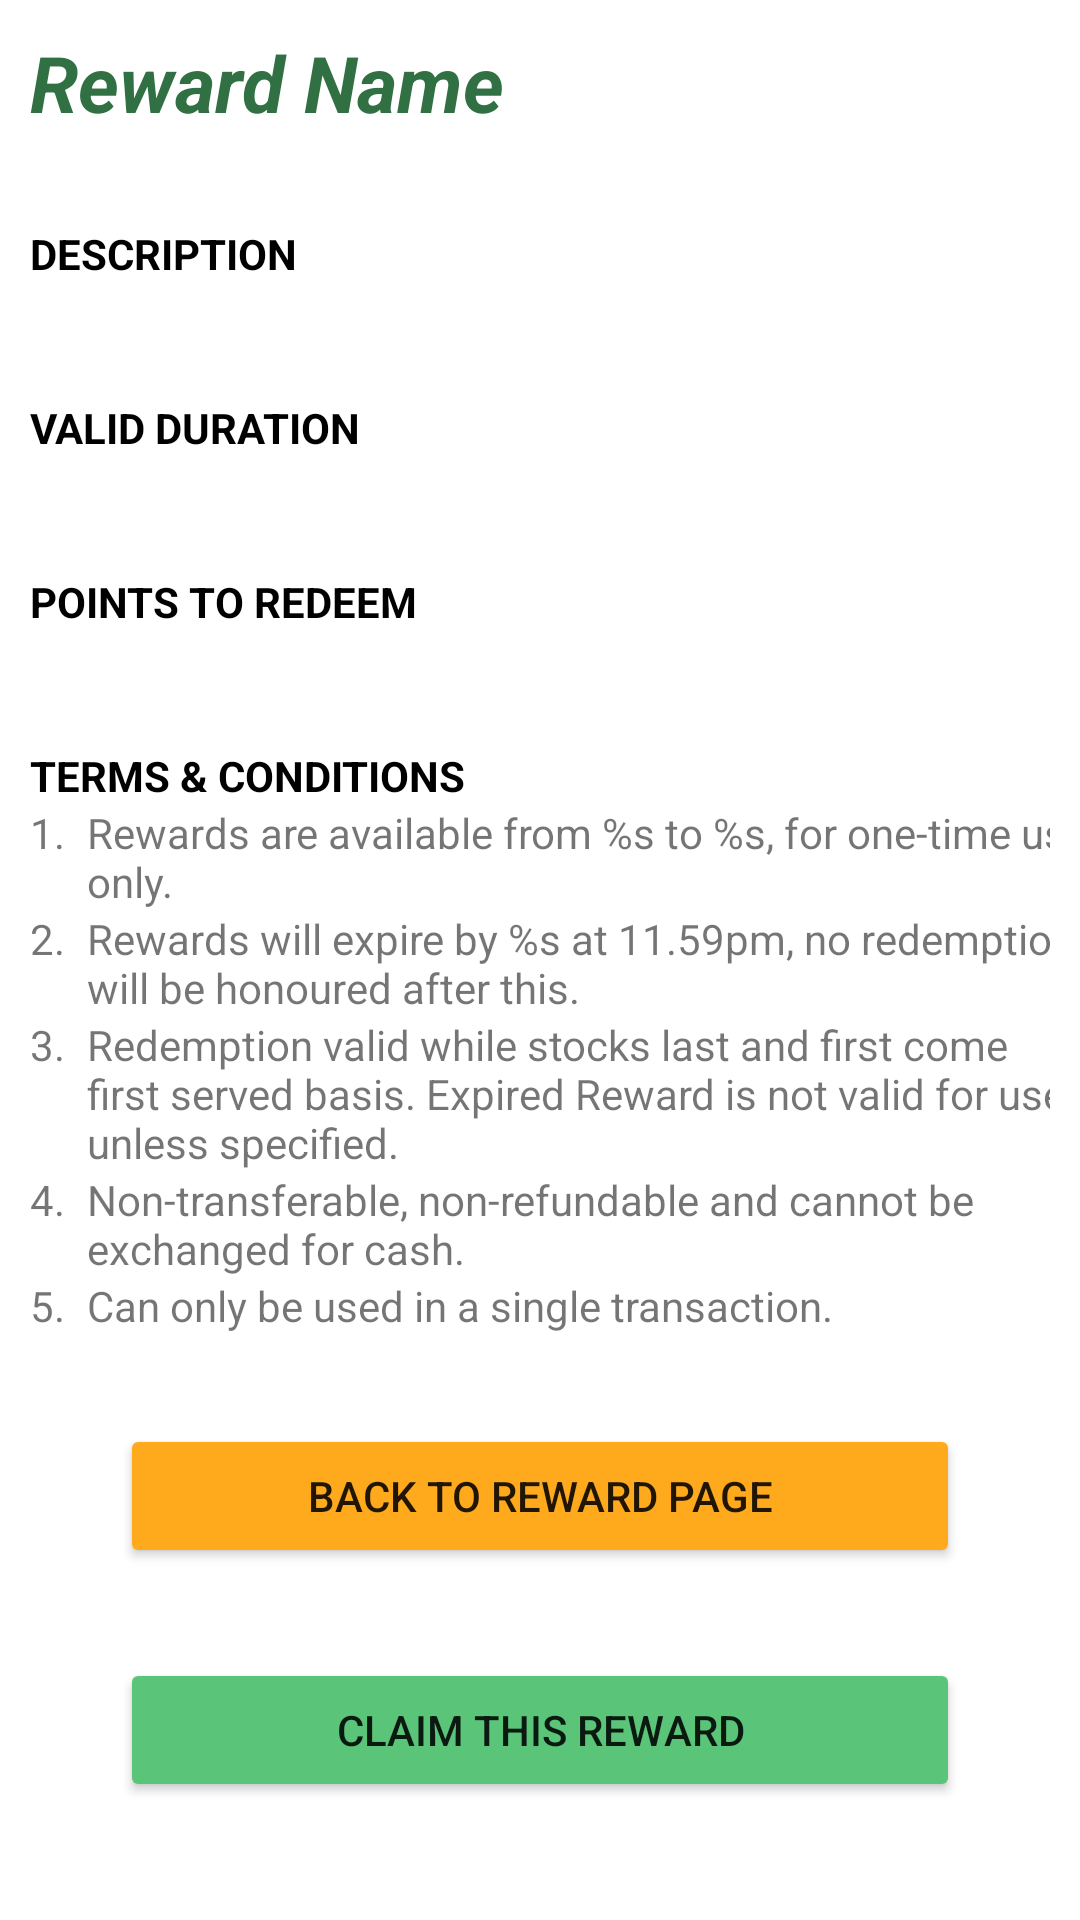

The Android layout XML behind this screen, and the referenced resources:
<!-- AndroidManifest.xml: application theme Theme.Ecolution -->
<!-- res/layout/fragment_reward_detail.xml -->
<?xml version="1.0" encoding="utf-8"?>
<androidx.constraintlayout.widget.ConstraintLayout xmlns:android="http://schemas.android.com/apk/res/android"
    xmlns:app="http://schemas.android.com/apk/res-auto"
    xmlns:tools="http://schemas.android.com/tools"
    android:layout_width="match_parent"
    android:layout_height="match_parent"
    android:background="@color/white"
    tools:context=".reward.RewardDetailFragment">

    <androidx.constraintlayout.widget.ConstraintLayout
        android:id="@+id/constraintLayout"
        android:layout_width="match_parent"
        android:layout_height="wrap_content"
        android:layout_margin="10dp"
        app:layout_constraintEnd_toEndOf="parent"
        app:layout_constraintStart_toStartOf="parent"
        app:layout_constraintTop_toTopOf="parent">

        <TextView
            android:id="@+id/reward_name"
            android:layout_width="match_parent"
            android:layout_height="wrap_content"
            android:text="@string/reward_name"
            android:textColor="#307043"
            android:textSize="26sp"
            android:textStyle="bold|italic"
            app:layout_constraintEnd_toEndOf="parent"
            app:layout_constraintStart_toStartOf="parent"
            app:layout_constraintTop_toTopOf="parent" />

        <TextView
            android:id="@+id/reward_description"
            android:layout_width="wrap_content"
            android:layout_height="wrap_content"
            android:layout_marginTop="30dp"
            android:text="@string/description"
            android:textAllCaps="true"
            android:textColor="@color/black"
            android:textStyle="bold"

            app:layout_constraintStart_toStartOf="parent"
            app:layout_constraintTop_toBottomOf="@+id/reward_name" />

        <TextView
            android:id="@+id/reward_description_value"
            android:layout_width="wrap_content"
            android:layout_height="wrap_content"
            app:layout_constraintStart_toStartOf="parent"
            app:layout_constraintTop_toBottomOf="@+id/reward_description"
            tools:text="@string/description_value" />

        <TextView
            android:id="@+id/reward_duration"
            android:layout_width="wrap_content"
            android:layout_height="wrap_content"
            android:layout_marginTop="20dp"
            android:text="@string/valid_duration"
            android:textAllCaps="true"
            android:textColor="@color/black"
            android:textStyle="bold"
            app:layout_constraintStart_toStartOf="parent"
            app:layout_constraintTop_toBottomOf="@+id/reward_description_value" />

        <TextView
            android:id="@+id/reward_duration_value"
            android:layout_width="wrap_content"
            android:layout_height="wrap_content"
            app:layout_constraintStart_toStartOf="parent"
            app:layout_constraintTop_toBottomOf="@+id/reward_duration"
            tools:text="19-03-2022 - 19-03-2023" />

        <TextView
            android:id="@+id/point_required"
            android:layout_width="wrap_content"
            android:layout_height="wrap_content"
            android:layout_marginTop="20dp"
            android:text="@string/points_required"
            android:textAllCaps="true"
            android:textColor="@color/black"
            android:textStyle="bold"
            app:layout_constraintStart_toStartOf="parent"
            app:layout_constraintTop_toBottomOf="@+id/reward_duration_value" />

        <TextView
            android:id="@+id/reward_points_required_value"
            android:layout_width="wrap_content"
            android:layout_height="wrap_content"
            app:layout_constraintStart_toStartOf="parent"
            app:layout_constraintTop_toBottomOf="@+id/point_required"
            tools:text="230 pts" />

        <TextView
            android:id="@+id/t_and_c"
            android:layout_width="wrap_content"
            android:layout_height="wrap_content"
            android:layout_marginTop="20dp"
            android:text="@string/t_anc_c"
            android:textAllCaps="true"
            android:textColor="@color/black"
            android:textStyle="bold"
            app:layout_constraintStart_toStartOf="parent"
            app:layout_constraintTop_toBottomOf="@+id/reward_points_required_value" />

        <TableLayout
            android:id="@+id/tableLayout"
            android:layout_width="wrap_content"
            android:layout_height="wrap_content"
            app:layout_constraintStart_toStartOf="parent"
            app:layout_constraintTop_toBottomOf="@+id/t_and_c">

            <TableRow>

                <TextView
                    android:layout_column="1"
                    android:text="1. " />

                <TextView
                    android:id="@+id/tc_value1"
                    android:layout_width="wrap_content"
                    android:layout_column="2"
                    android:layout_marginStart="4dp"
                    android:text="@string/t_c_value1" />
            </TableRow>

            <TableRow>

                <TextView
                    android:layout_column="1"
                    android:text="2. " />

                <TextView
                    android:id="@+id/tc_value2"
                    android:layout_width="wrap_content"
                    android:layout_column="2"
                    android:layout_marginStart="4dp"
                    android:text="@string/t_c_value2" />
            </TableRow>

            <TableRow>

                <TextView
                    android:layout_column="1"
                    android:text="3. " />

                <TextView
                    android:id="@+id/tc_value3"
                    android:layout_width="wrap_content"
                    android:layout_column="2"
                    android:layout_marginStart="4dp"
                    android:text="@string/t_c_value3" />
            </TableRow>

            <TableRow>

                <TextView
                    android:layout_column="1"
                    android:text="4. " />

                <TextView
                    android:id="@+id/tc_value4"
                    android:layout_width="wrap_content"
                    android:layout_column="2"
                    android:layout_marginStart="4dp"
                    android:text="@string/t_c_value4" />
            </TableRow>

            <TableRow>

                <TextView
                    android:layout_column="1"
                    android:text="5. " />

                <TextView
                    android:id="@+id/tc_value5"
                    android:layout_width="wrap_content"
                    android:layout_column="2"
                    android:layout_marginStart="4dp"
                    android:text="@string/t_c_value5" />
            </TableRow>
        </TableLayout>

        <Button
            android:id="@+id/reward_back_button"
            android:layout_width="match_parent"
            android:layout_height="wrap_content"
            android:layout_margin="30dp"
            android:layout_marginTop="44dp"
            android:backgroundTint="@color/yellow"
            android:text="back to reward page"
            app:layout_constraintEnd_toEndOf="parent"
            app:layout_constraintStart_toStartOf="parent"
            app:layout_constraintTop_toBottomOf="@+id/tableLayout" />

        <Button
            android:id="@+id/claim_reward_button"
            android:layout_width="match_parent"
            android:layout_height="wrap_content"
            android:layout_margin="30dp"
            android:backgroundTint="@color/green"
            android:text="Claim This reward"
            app:layout_constraintBottom_toBottomOf="parent"
            app:layout_constraintEnd_toEndOf="parent"
            app:layout_constraintStart_toStartOf="parent"
            app:layout_constraintTop_toBottomOf="@+id/reward_back_button"
            app:layout_constraintVertical_bias="0.0" />

        </androidx.constraintlayout.widget.ConstraintLayout>



</androidx.constraintlayout.widget.ConstraintLayout>
<!-- resources referenced by this layout -->
<resources>
  <color name="black">#FF000000</color>
  <color name="green">#5ac479</color>
  <color name="white">#FFFFFFFF</color>
  <color name="yellow">#FFAA1D</color>
  <string name="description">Description</string>
  <string name="description_value">Description</string>
  <string name="points_required">Points to redeem</string>
  <string name="reward_name">Reward Name</string>
  <string name="t_anc_c">Terms &amp; Conditions</string>
  <string name="t_c_value1">Rewards are available from %s to %s, for one-time use only.</string>
  <string name="t_c_value2">Rewards will expire by %s at 11.59pm, no redemption will be honoured after this.</string>
  <string name="t_c_value3">Redemption valid while stocks last and first come first served basis. Expired Reward is not valid for use unless specified.</string>
  <string name="t_c_value4">Non-transferable, non-refundable and cannot be exchanged for cash.</string>
  <string name="t_c_value5">Can only be used in a single transaction.</string>
  <string name="valid_duration">Valid Duration</string>
  <style name="Theme.Ecolution" parent="Theme.MaterialComponents.DayNight.DarkActionBar">
          
          <item name="colorPrimary">#5AC479</item>
          <item name="colorPrimaryVariant">#5AC479</item>
          <item name="colorOnPrimary">@color/white</item>
          
          <item name="colorSecondary">@color/teal_200</item>
          <item name="colorSecondaryVariant">@color/teal_700</item>
          <item name="colorOnSecondary">@color/black</item>
          
          <item name="android:statusBarColor">#5AC479</item>
          
      </style>
  <color name="teal_200">#FF03DAC5</color>
  <color name="teal_700">#FF018786</color>
</resources>
